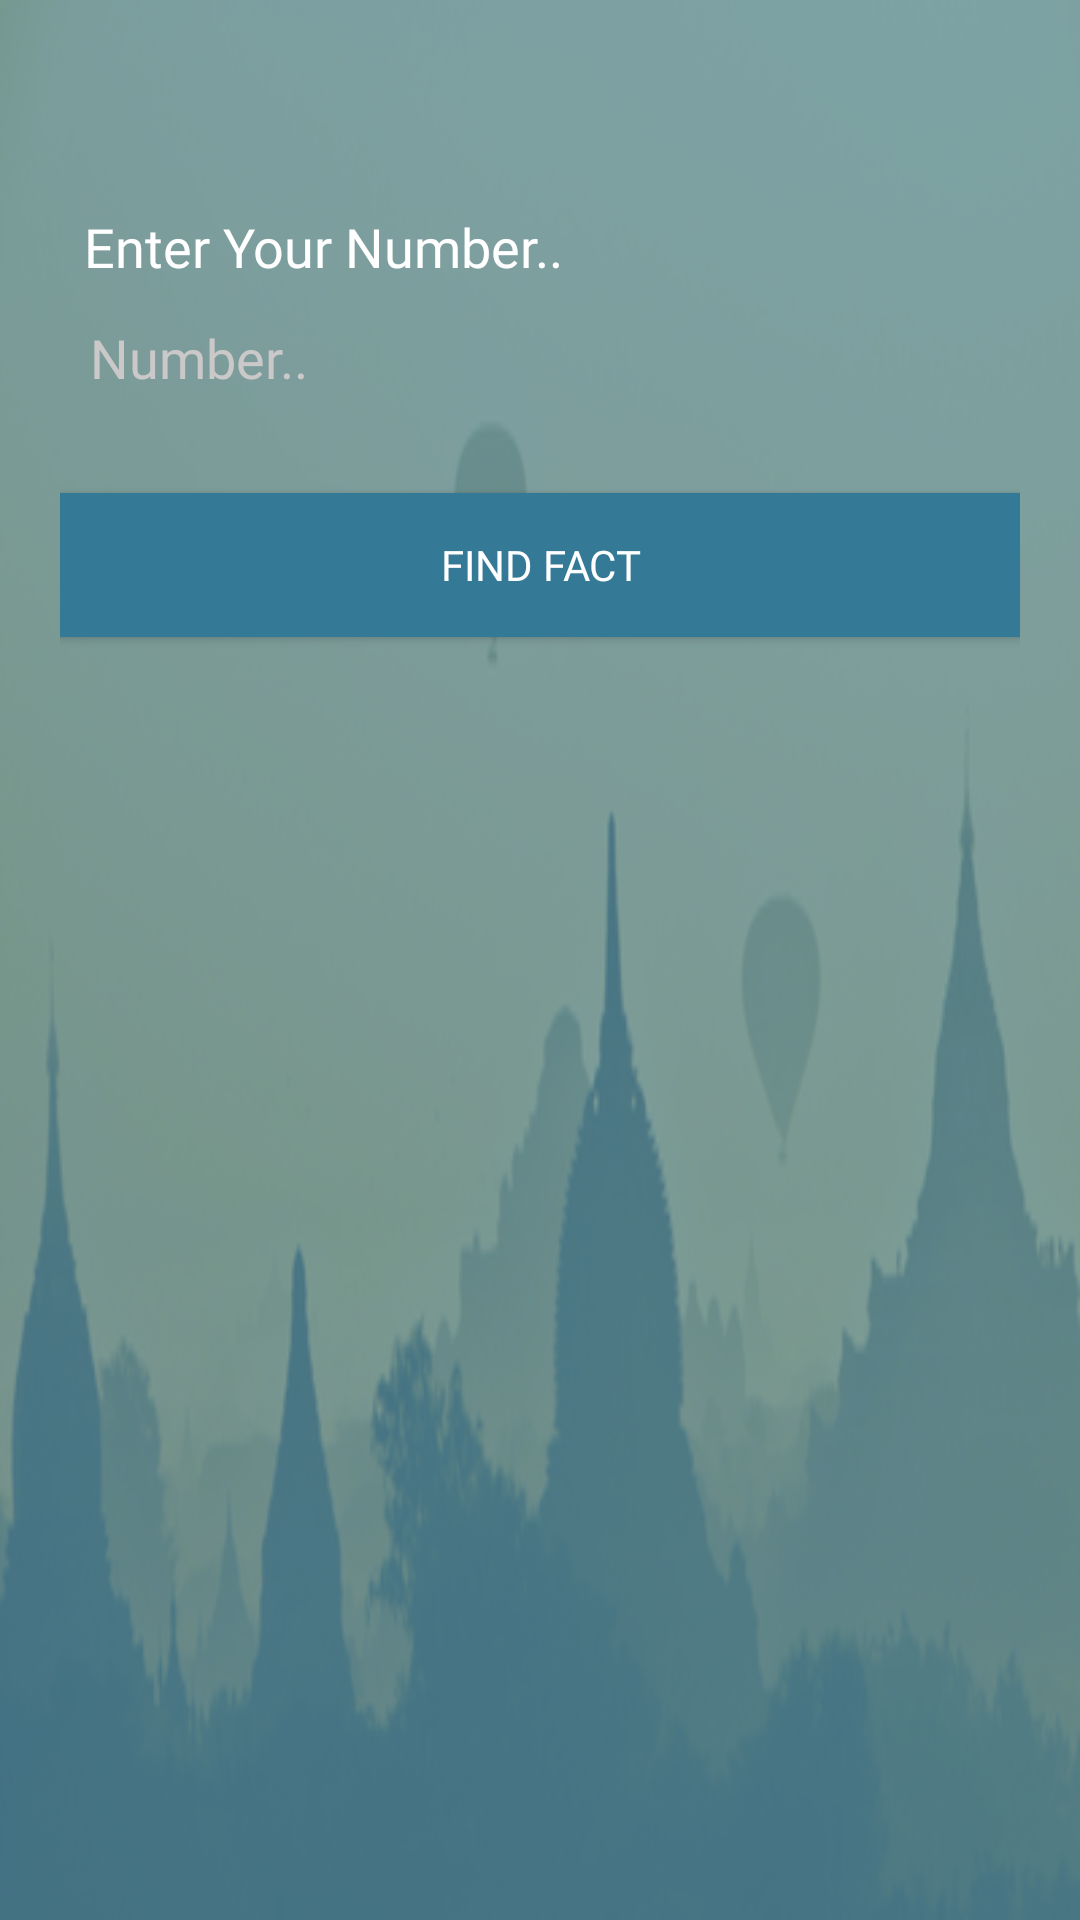

Layout XML and referenced resources for this Android screen:
<!-- AndroidManifest.xml: application theme AppTheme -->
<!-- res/layout/fragment_user_number.xml -->
<LinearLayout xmlns:android="http://schemas.android.com/apk/res/android"
    xmlns:tools="http://schemas.android.com/tools"
    android:layout_width="match_parent"
    android:layout_height="match_parent"
    android:background="@drawable/pic_six"
    android:orientation="vertical"
    tools:context="com.razon.whatthefact.fragments.UserNumberFragment">

    <LinearLayout
        android:layout_width="match_parent"
        android:layout_height="match_parent"
        android:background="#c05394af"
        android:padding="20dp"
        android:orientation="vertical">

        <TextView
            android:layout_marginTop="50dp"
            android:layout_width="match_parent"
            android:layout_height="wrap_content"
            android:layout_gravity="center"
            android:fontFamily="@font/stalinist_one"
            android:text="Enter Your Number.."
            android:textColor="#FFF"
            android:paddingLeft="8dp"
            android:paddingRight="8dp"
            android:textSize="18sp" />

        <LinearLayout
            android:layout_width="match_parent"
            android:layout_height="wrap_content">

            <EditText
                android:background="@drawable/rounded_edittext"
                android:id="@+id/number"
                android:inputType="number"
                android:layout_width="match_parent"
                android:layout_height="wrap_content"
                android:minHeight="50dp"
                android:paddingRight="10dp"
                android:paddingLeft="10dp"
                android:layout_gravity="center"
                android:fontFamily="@font/stalinist_one"
                android:hint="Number.."
                android:textColorHint="#cac8c8"
                android:textColor="@color/colorPrimaryDark"
                android:textSize="18sp" />

        </LinearLayout>

        <Button
            android:id="@+id/submit"
            android:layout_width="match_parent"
            android:layout_height="wrap_content"
            android:background="@color/colorPrimaryDark"
            android:layout_marginTop="20dp"
            android:text="Find Fact"
            android:fontFamily="@font/stalinist_one"
            android:textColor="#ffffff"/>

    </LinearLayout>

</LinearLayout>
<!-- resources referenced by this layout -->
<resources>
  <color name="colorPrimaryDark">#347a97</color>
  <!-- drawable pic_six: png bitmap (drawable, 128654 bytes) -->
  <style name="AppTheme" parent="Theme.AppCompat.Light.NoActionBar">
          
          <item name="colorPrimary">@color/colorPrimary</item>
          <item name="colorPrimaryDark">@color/colorPrimaryDark</item>
          <item name="colorAccent">@color/colorAccent</item>
      </style>
  <color name="colorPrimary">#5394af</color>
  <color name="colorAccent">#6faac2</color>
</resources>
